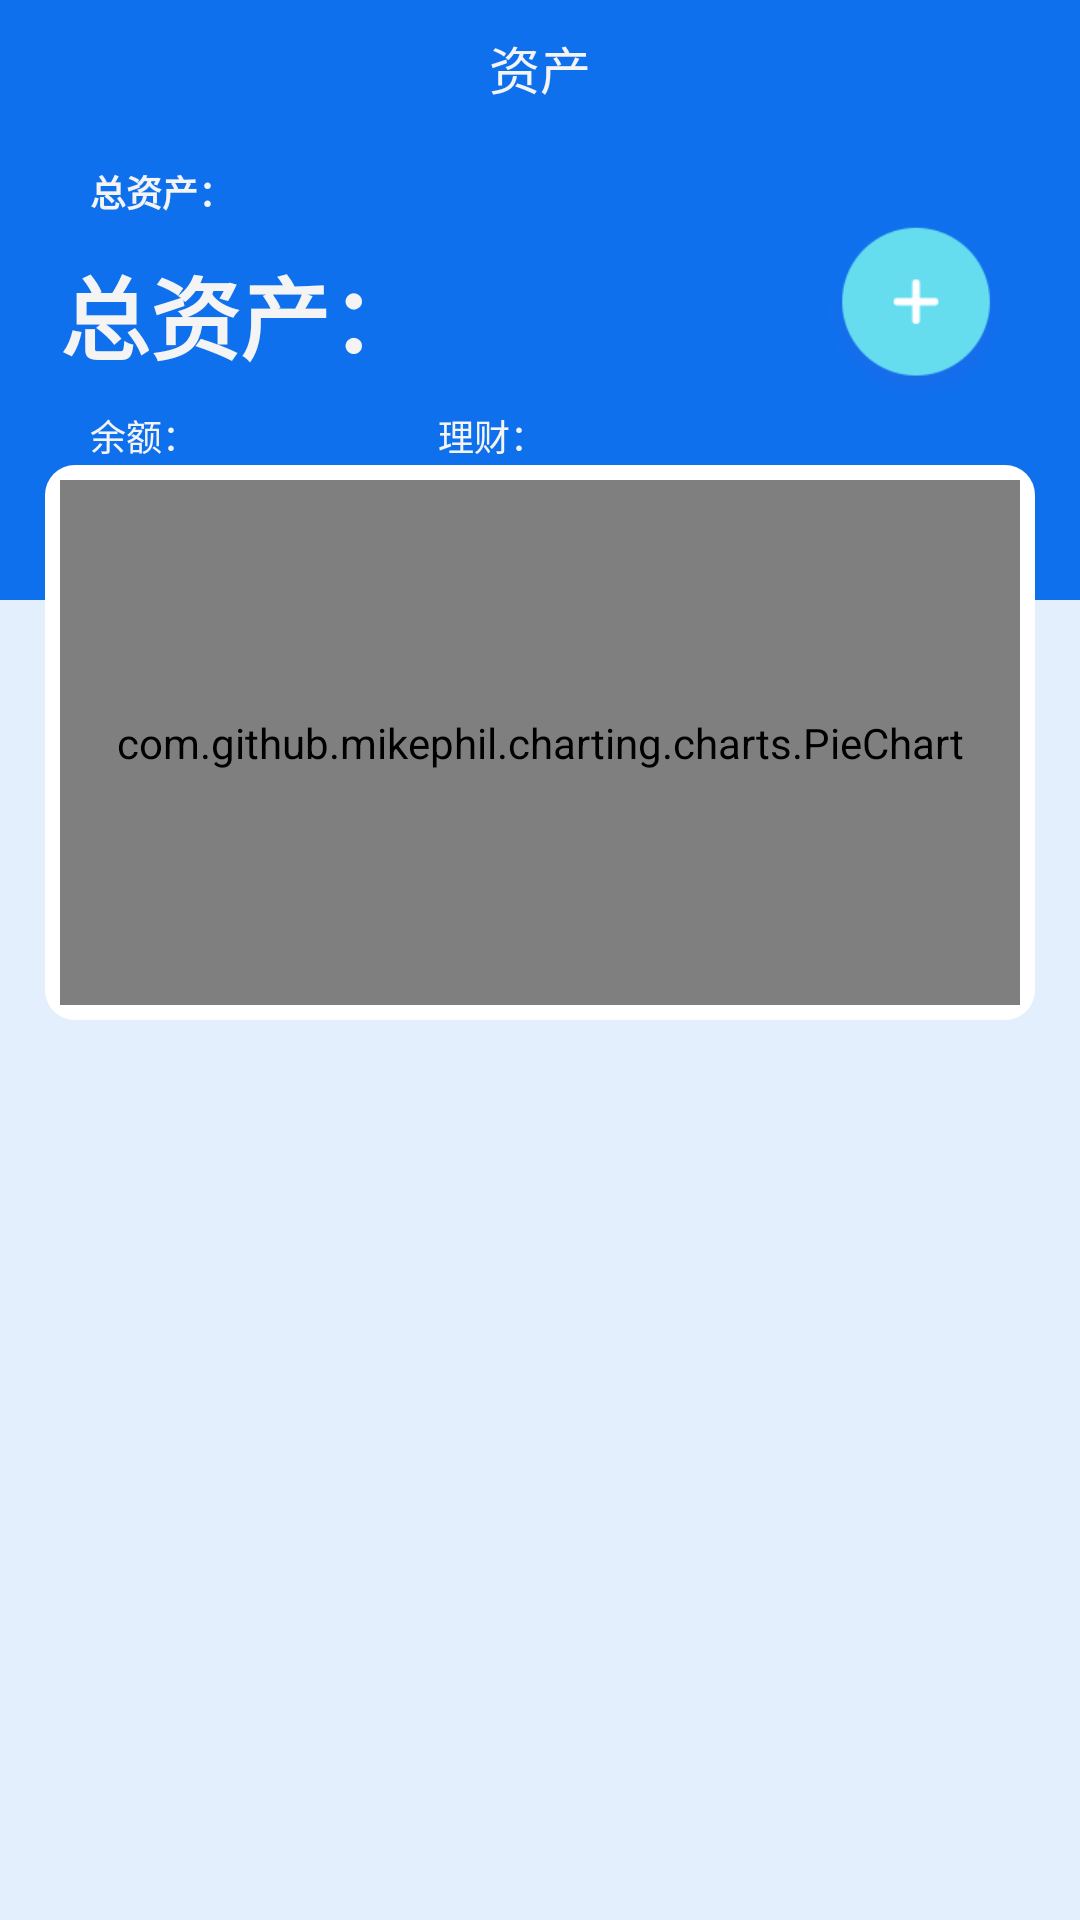

Produce the Android XML layout that renders to this screen, including the resource entries it uses.
<!-- AndroidManifest.xml: application theme AppTheme -->
<!-- res/layout/fragment_asset.xml -->
<?xml version="1.0" encoding="utf-8"?>

<ScrollView xmlns:android="http://schemas.android.com/apk/res/android"
    android:layout_width="match_parent"
    android:background="#e3effd"
    android:layout_height="match_parent">
    
    <AbsoluteLayout android:layout_width="match_parent"
        android:layout_height="wrap_content">
		<FrameLayout android:layout_width="match_parent"
		   android:layout_height="200dp"
		   android:layout_x="0dp"
		   android:layout_y="0dp"
		    android:background="#0f70ee">
		    <LinearLayout android:layout_width="match_parent"
		        android:layout_height="wrap_content"
		        android:orientation="vertical">
		    <TextView android:layout_width="match_parent"
		        android:layout_height="wrap_content"
		        style="@style/tv_padding_10"
		        android:gravity="center_horizontal"
		        android:textColor="@color/white_f4"
		        android:textSize="17sp"
		        android:text="@string/main_tab_asset"
		        />
		    
		    <LinearLayout android:layout_width="match_parent"
		        android:layout_height="wrap_content"
		        android:orientation="horizontal">
		        <LinearLayout 
		            android:layout_width="0dp"
		            android:layout_height="match_parent"
		            android:layout_weight="7"
		            android:orientation="vertical">
		            <LinearLayout 
		                android:layout_width="match_parent"
		                android:layout_height="wrap_content"
		                android:paddingLeft="20dp"
		                android:orientation="vertical">
		                
		                <TextView
		                    style="@style/txt_while"
		                    android:layout_width="wrap_content"
		                    android:layout_height="wrap_content"
		                    android:text="@string/asset_total"
		                    android:textSize="12sp"
		                    android:textStyle="bold" />

		                <TextView android:layout_width="match_parent"
			                android:layout_height="wrap_content"
			                android:textColor="@color/white_f4"
			                android:textSize="30sp"
			                android:textStyle="bold"
			                android:text="@string/asset_total"/>
		            </LinearLayout>
		            <LinearLayout android:layout_width="match_parent"
		                android:layout_height="match_parent"
		                android:paddingLeft="20dp"
		                android:orientation="horizontal">
		                <LinearLayout android:layout_width="0dp"
		                    android:layout_height="match_parent"
		                    android:layout_weight="1"
		                    android:orientation="horizontal">

		                    <TextView
		                        style="@style/txt_while"
		                        android:layout_width="wrap_content"
		                        android:layout_height="match_parent"
		                        android:gravity="center_vertical"
		                        android:text="@string/asset_yue"
		                        android:textSize="12sp" />

		                </LinearLayout>
		                <LinearLayout android:layout_width="0dp"
		                    android:layout_height="match_parent"
		                    android:layout_weight="1"
		                    android:orientation="horizontal">

		                    <TextView
		                        style="@style/txt_while"
		                        android:layout_width="wrap_content"
		                        android:layout_height="match_parent"
		                        android:gravity="center_vertical"
		                        android:text="@string/asset_invest"
		                        android:textSize="12sp" />

		                </LinearLayout>
		            </LinearLayout>
		        </LinearLayout>
		        <RelativeLayout
		            android:layout_width="0dp"
		            android:layout_height="match_parent"
		            android:gravity="center_vertical|center_horizontal" 
		            android:layout_weight="3">
		            
		            <ImageView
		                android:id="@+id/img_choice_token"
		                android:layout_width="63dp"
		                android:layout_height="63dp"
		                android:gravity="center_vertical|center_horizontal"
		                android:background="@drawable/asset_add"/>
		            
		        </RelativeLayout>
		    </LinearLayout>
		    
		    </LinearLayout>
		    
		</FrameLayout>
		<LinearLayout android:layout_width="match_parent"
		    android:layout_height="wrap_content"
		    android:orientation="vertical"
		    android:layout_y="155dp">
		    	<LinearLayout android:layout_width="match_parent"
		    	    android:layout_height="wrap_content"
		    	    android:layout_marginLeft="15dp"
		    	    android:layout_marginRight="15dp"
		    	     android:background="@drawable/asset_token_item"
		    	    android:orientation="vertical">
		    	    <com.github.mikephil.charting.charts.PieChart
				        android:id="@+id/chart1"
				        android:layout_margin="5dp"
				        android:layout_width="match_parent"
				        android:layout_height="175dp" />
		    	</LinearLayout>
		</LinearLayout>
		<LinearLayout 
		    android:id="@+id/ll_token"
		    android:layout_x="0dp"
		    android:layout_y="345dp"
		    android:layout_width="match_parent"
		    android:layout_height="wrap_content"
		    android:orientation="vertical">
		    
		    
		</LinearLayout>
	</AbsoluteLayout>
</ScrollView>
<!-- resources referenced by this layout -->
<resources>
  <color name="white_f4">#f4f4f4</color>
  <!-- drawable asset_add: png bitmap (drawable, 7972 bytes) -->
  <!-- drawable asset_token_item (drawable) -->
  <?xml version="1.0" encoding="utf-8"?>
  
  <shape xmlns:android="http://schemas.android.com/apk/res/android" >
      <solid android:color="@color/white"/>
      <corners
          android:radius="10dp">
      </corners>
  	
  </shape>
  <string name="asset_invest">理财：</string>
  <string name="asset_total">总资产：</string>
  <string name="asset_yue">余额：</string>
  <string name="main_tab_asset">资产</string>
  <style name="tv_padding_10">
          <item name="android:padding">10dp</item>
      </style>
  <style name="txt_while">
          <item name="android:textColor">@color/white_f4</item>
          <item name="android:padding">10dp</item>
      </style>
  <style name="AppTheme" parent="AppBaseTheme">
          
      </style>
  <style name="AppBaseTheme" parent="android:Theme.Light">
          
      </style>
  <!-- not gathered from this repository: default colours our renderer supplied (Android Studio template values) -->
  <color name="white">#FFFFFFFF</color>
</resources>
